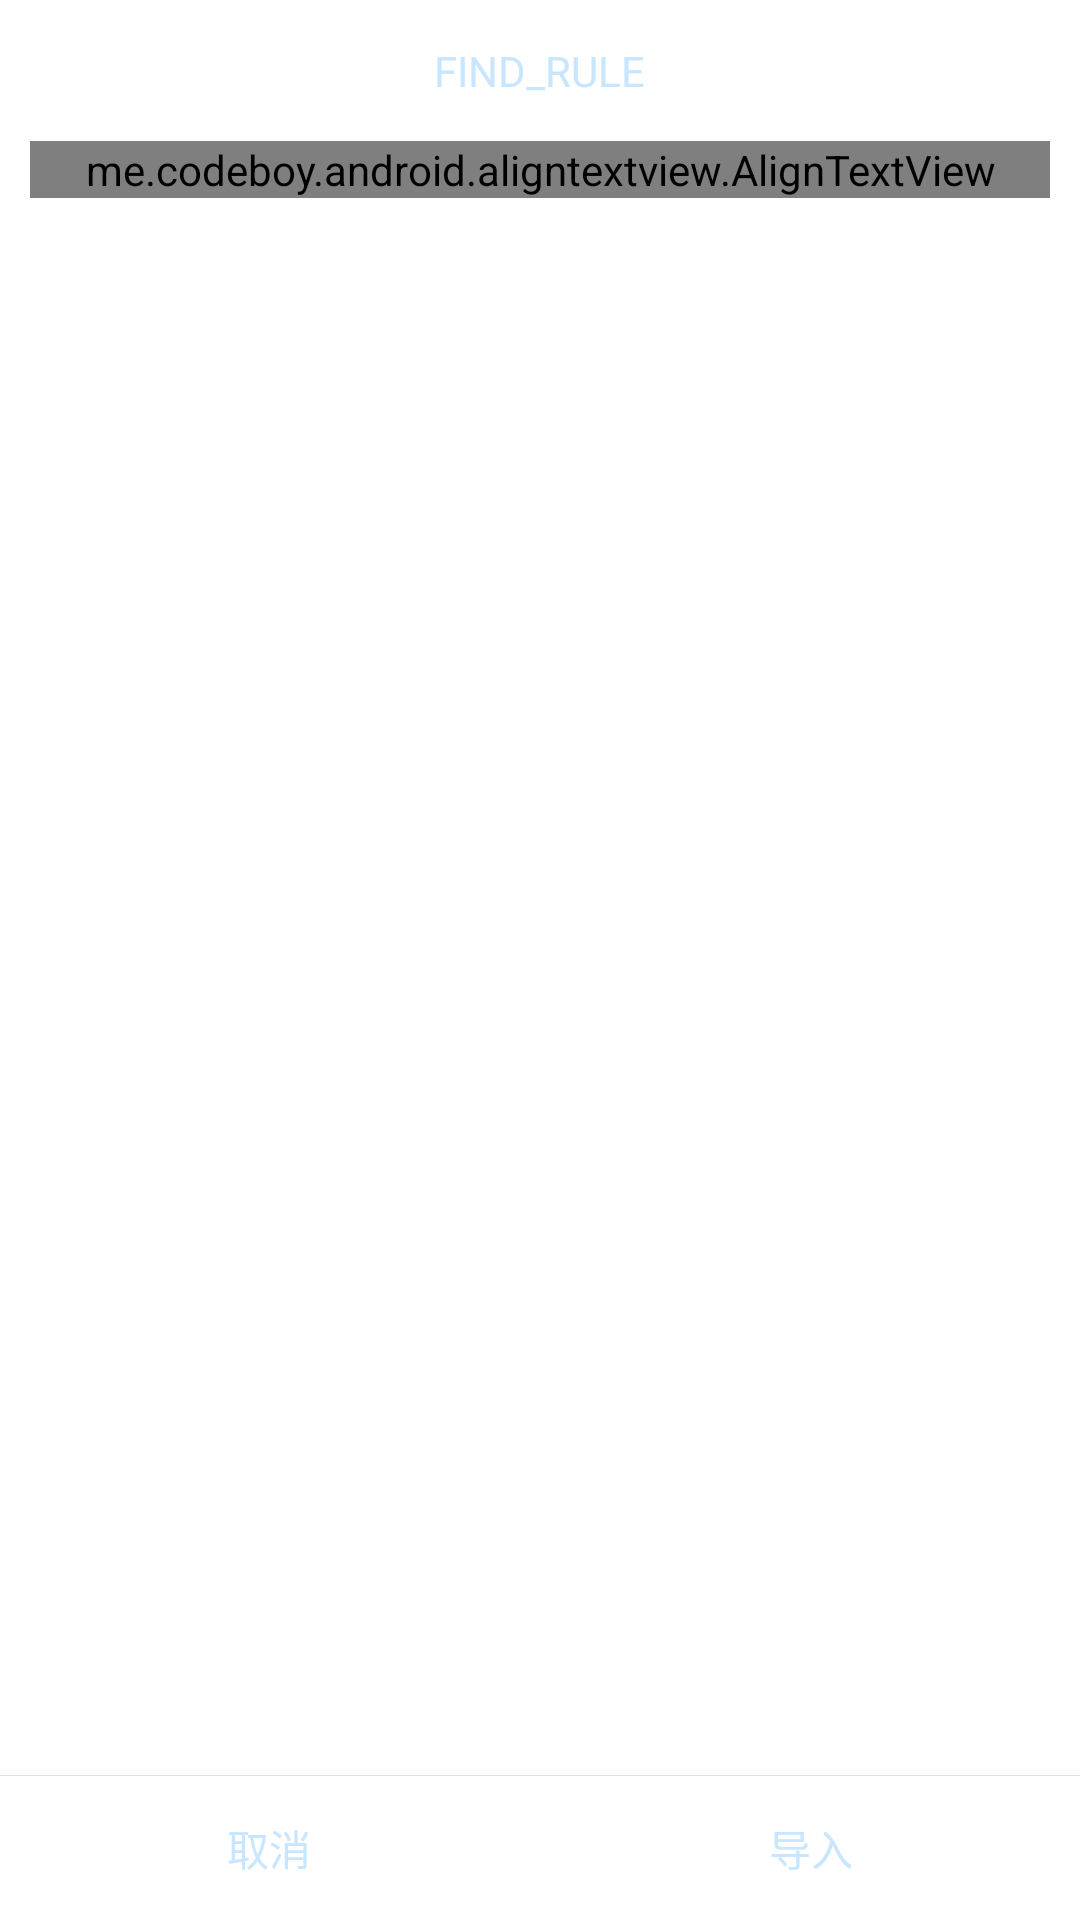

The Android layout XML behind this screen, and the referenced resources:
<!-- AndroidManifest.xml: application theme AppTheme -->
<!-- res/layout/view_new_rule.xml -->
<?xml version="1.0" encoding="utf-8"?>
<RelativeLayout xmlns:android="http://schemas.android.com/apk/res/android"
    xmlns:app="http://schemas.android.com/apk/res-auto"
    android:layout_width="match_parent"
    android:layout_height="wrap_content"
    android:background="@android:color/white">

    <androidx.appcompat.widget.AppCompatTextView
        android:id="@+id/title"
        android:layout_width="wrap_content"
        android:layout_height="wrap_content"
        android:layout_alignParentTop="true"
        android:layout_centerHorizontal="true"
        android:layout_marginTop="14dp"
        android:text="FIND_RULE"
        android:textSize="14sp" />

    <ScrollView
        android:id="@+id/scroll"
        android:layout_width="match_parent"
        android:layout_height="0dp"
        android:layout_above="@+id/button"
        android:layout_below="@+id/title"
        android:fadingEdge="vertical"
        android:fadingEdgeLength="5dp"
        android:paddingHorizontal="10dp"
        android:paddingTop="14dp"
        android:paddingBottom="2dp"
        android:requiresFadingEdge="vertical"
        android:scrollbars="none">

        <me.codeboy.android.aligntextview.AlignTextView
            android:id="@+id/content"
            android:layout_width="match_parent"
            android:layout_height="wrap_content"
            android:lineSpacingMultiplier="1.5"
            android:textSize="12sp" />
    </ScrollView>

    <androidx.constraintlayout.widget.ConstraintLayout
        android:id="@+id/button"
        android:layout_width="match_parent"
        android:layout_height="wrap_content"
        android:layout_alignParentBottom="true">

        <ImageView
            android:id="@+id/deviLineTop"
            android:layout_width="match_parent"
            android:layout_height="1px"
            android:background="@color/divide_line"
            app:layout_constraintTop_toTopOf="parent" />

        <androidx.appcompat.widget.AppCompatButton
            android:id="@+id/cancel"
            android:layout_width="0dp"
            android:layout_height="wrap_content"
            android:background="@drawable/item_bg_ripple"
            android:gravity="center"
            android:text="取消"
            app:layout_constraintBottom_toBottomOf="parent"
            app:layout_constraintEnd_toStartOf="@+id/deviLineMid"
            app:layout_constraintStart_toStartOf="parent"
            app:layout_constraintTop_toBottomOf="@+id/deviLineTop" />

        <ImageView
            android:id="@+id/deviLineMid"
            android:layout_width="1dp"
            android:layout_height="match_parent"
            android:background="@color/divide_line"
            app:layout_constraintBottom_toBottomOf="parent"
            app:layout_constraintEnd_toStartOf="@+id/sure"
            app:layout_constraintStart_toEndOf="@+id/cancel"
            app:layout_constraintTop_toBottomOf="@+id/deviLineTop" />

        <androidx.appcompat.widget.AppCompatButton
            android:id="@+id/sure"
            android:layout_width="0dp"
            android:layout_height="wrap_content"
            android:background="@drawable/item_bg_ripple"
            android:gravity="center"
            android:text="导入"
            app:layout_constraintBottom_toBottomOf="parent"
            app:layout_constraintEnd_toEndOf="parent"
            app:layout_constraintStart_toEndOf="@+id/deviLineMid"
            app:layout_constraintTop_toBottomOf="@+id/deviLineTop" />
    </androidx.constraintlayout.widget.ConstraintLayout>

</RelativeLayout>
<!-- resources referenced by this layout -->
<resources>
  <color name="divide_line">@color/ch_border</color>
  <!-- drawable item_bg_ripple (drawable) -->
  <?xml version="1.0" encoding="utf-8"?>
  <ripple xmlns:android="http://schemas.android.com/apk/res/android"
      android:color="#C3C3C3">
      <item android:drawable="@drawable/item_bg" />
  </ripple>
  <style name="AppTheme" parent="Theme.MaterialComponents.DayNight.NoActionBar">
          
          <item name="colorPrimary">@color/ch_cyan</item>
          <item name="colorPrimaryDark">@color/ch_bg</item>
          <item name="colorAccent">@color/ch_magenta</item>
  
          <item name="android:windowBackground">@color/ch_bg</item>
          <item name="android:textColor">@color/ch_text</item>
  
          <item name="android:windowTranslucentNavigation">true</item>
          <item name="android:statusBarColor">#00000000</item>
  
          
          <item name="materialCardViewStyle">@style/Widget.CyberHUD.CardView</item>
      </style>
  <color name="ch_border">#5900F0FF</color>
  <color name="ch_cyan">#00F0FF</color>
  <color name="ch_bg">#030810</color>
  <color name="ch_magenta">#FF00AA</color>
  <color name="ch_text">#C8E6FF</color>
  <style name="Widget.CyberHUD.CardView" parent="Widget.MaterialComponents.CardView">
          <item name="cardBackgroundColor">@color/ch_panel</item>
          <item name="cardCornerRadius">2dp</item>
          <item name="cardElevation">4dp</item>
          <item name="strokeColor">@color/ch_border</item>
          <item name="strokeWidth">1dp</item>
      </style>
  <color name="ch_panel">#D8040C1C</color>
</resources>
